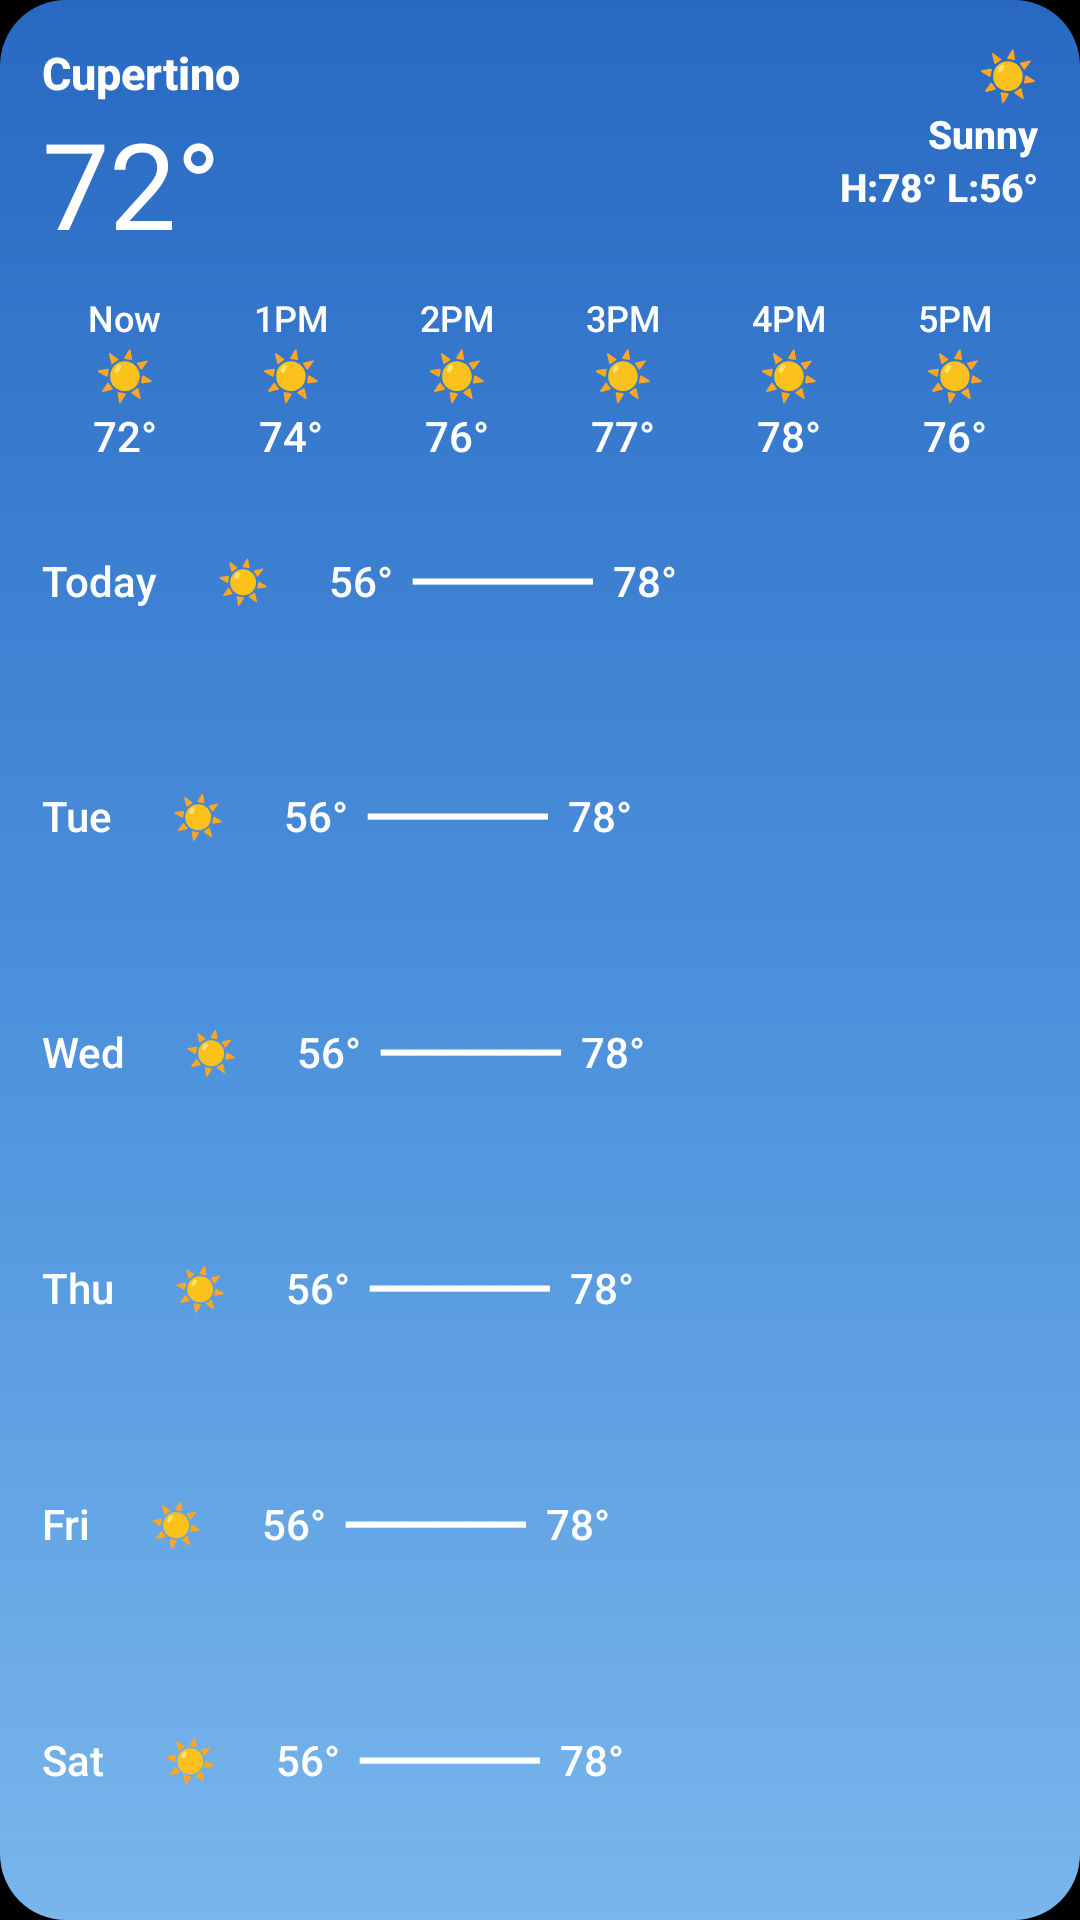

Android layout source for this screen:
<!-- AndroidManifest.xml: application theme Theme.Weather -->
<!-- res/layout/widget_preview_large.xml -->
﻿<?xml version="1.0" encoding="utf-8"?>
<LinearLayout xmlns:android="http://schemas.android.com/apk/res/android" android:layout_width="match_parent" android:layout_height="match_parent"
    android:orientation="vertical" android:padding="14dp" android:background="@drawable/widget_preview_bg">
    <LinearLayout android:layout_width="match_parent" android:layout_height="wrap_content" android:orientation="horizontal">
        <LinearLayout android:layout_width="0dp" android:layout_height="wrap_content" android:layout_weight="1" android:orientation="vertical">
            <TextView android:layout_width="wrap_content" android:layout_height="wrap_content" android:text="Cupertino" android:textSize="15sp" android:textStyle="bold" android:textColor="#FFFFFFFF" android:fontFamily="sans-serif-medium" />
            <TextView android:layout_width="wrap_content" android:layout_height="wrap_content" android:text="72°" android:textSize="40sp" android:textColor="#FFFFFFFF" />
        </LinearLayout>
        <LinearLayout android:layout_width="wrap_content" android:layout_height="wrap_content" android:orientation="vertical" android:gravity="end">
            <TextView android:layout_width="wrap_content" android:layout_height="wrap_content" android:text="☀" android:textSize="16sp" android:textColor="#FFFFD60A" />
            <TextView android:layout_width="wrap_content" android:layout_height="wrap_content" android:text="Sunny" android:textSize="13sp" android:textStyle="bold" android:textColor="#FFFFFFFF" android:fontFamily="sans-serif-medium" />
            <TextView android:layout_width="wrap_content" android:layout_height="wrap_content" android:text="H:78° L:56°" android:textSize="13sp" android:textStyle="bold" android:textColor="#FFFFFFFF" android:fontFamily="sans-serif-medium" />
        </LinearLayout>
    </LinearLayout>
    <LinearLayout android:layout_width="match_parent" android:layout_height="wrap_content" android:orientation="horizontal" android:layout_marginTop="10dp">
        <LinearLayout android:layout_width="0dp" android:layout_height="wrap_content" android:layout_weight="1" android:orientation="vertical" android:gravity="center_horizontal"><TextView android:layout_width="wrap_content" android:layout_height="wrap_content" android:text="Now" android:textSize="12sp" android:textColor="#FFFFFFFF" android:fontFamily="sans-serif-medium" /><TextView android:layout_width="wrap_content" android:layout_height="wrap_content" android:text="☀" android:textSize="16sp" android:textColor="#FFFFD60A" /><TextView android:layout_width="wrap_content" android:layout_height="wrap_content" android:text="72°" android:textSize="14sp" android:textColor="#FFFFFFFF" android:fontFamily="sans-serif-medium" /></LinearLayout>
        <LinearLayout android:layout_width="0dp" android:layout_height="wrap_content" android:layout_weight="1" android:orientation="vertical" android:gravity="center_horizontal"><TextView android:layout_width="wrap_content" android:layout_height="wrap_content" android:text="1PM" android:textSize="12sp" android:textColor="#FFFFFFFF" android:fontFamily="sans-serif-medium" /><TextView android:layout_width="wrap_content" android:layout_height="wrap_content" android:text="☀" android:textSize="16sp" android:textColor="#FFFFD60A" /><TextView android:layout_width="wrap_content" android:layout_height="wrap_content" android:text="74°" android:textSize="14sp" android:textColor="#FFFFFFFF" android:fontFamily="sans-serif-medium" /></LinearLayout>
        <LinearLayout android:layout_width="0dp" android:layout_height="wrap_content" android:layout_weight="1" android:orientation="vertical" android:gravity="center_horizontal"><TextView android:layout_width="wrap_content" android:layout_height="wrap_content" android:text="2PM" android:textSize="12sp" android:textColor="#FFFFFFFF" android:fontFamily="sans-serif-medium" /><TextView android:layout_width="wrap_content" android:layout_height="wrap_content" android:text="☀" android:textSize="16sp" android:textColor="#FFFFD60A" /><TextView android:layout_width="wrap_content" android:layout_height="wrap_content" android:text="76°" android:textSize="14sp" android:textColor="#FFFFFFFF" android:fontFamily="sans-serif-medium" /></LinearLayout>
        <LinearLayout android:layout_width="0dp" android:layout_height="wrap_content" android:layout_weight="1" android:orientation="vertical" android:gravity="center_horizontal"><TextView android:layout_width="wrap_content" android:layout_height="wrap_content" android:text="3PM" android:textSize="12sp" android:textColor="#FFFFFFFF" android:fontFamily="sans-serif-medium" /><TextView android:layout_width="wrap_content" android:layout_height="wrap_content" android:text="☀" android:textSize="16sp" android:textColor="#FFFFD60A" /><TextView android:layout_width="wrap_content" android:layout_height="wrap_content" android:text="77°" android:textSize="14sp" android:textColor="#FFFFFFFF" android:fontFamily="sans-serif-medium" /></LinearLayout>
        <LinearLayout android:layout_width="0dp" android:layout_height="wrap_content" android:layout_weight="1" android:orientation="vertical" android:gravity="center_horizontal"><TextView android:layout_width="wrap_content" android:layout_height="wrap_content" android:text="4PM" android:textSize="12sp" android:textColor="#FFFFFFFF" android:fontFamily="sans-serif-medium" /><TextView android:layout_width="wrap_content" android:layout_height="wrap_content" android:text="☀" android:textSize="16sp" android:textColor="#FFFFD60A" /><TextView android:layout_width="wrap_content" android:layout_height="wrap_content" android:text="78°" android:textSize="14sp" android:textColor="#FFFFFFFF" android:fontFamily="sans-serif-medium" /></LinearLayout>
        <LinearLayout android:layout_width="0dp" android:layout_height="wrap_content" android:layout_weight="1" android:orientation="vertical" android:gravity="center_horizontal"><TextView android:layout_width="wrap_content" android:layout_height="wrap_content" android:text="5PM" android:textSize="12sp" android:textColor="#FFFFFFFF" android:fontFamily="sans-serif-medium" /><TextView android:layout_width="wrap_content" android:layout_height="wrap_content" android:text="☀" android:textSize="16sp" android:textColor="#FFFFD60A" /><TextView android:layout_width="wrap_content" android:layout_height="wrap_content" android:text="76°" android:textSize="14sp" android:textColor="#FFFFFFFF" android:fontFamily="sans-serif-medium" /></LinearLayout>
    </LinearLayout>
    <TextView android:layout_width="match_parent" android:layout_height="0dp" android:layout_weight="1" android:gravity="center_vertical" android:text="Today      ☀      56°  ━━━━━━  78°" android:textSize="14sp" android:textColor="#FFFFFFFF" android:fontFamily="sans-serif-medium" />
    <TextView android:layout_width="match_parent" android:layout_height="0dp" android:layout_weight="1" android:gravity="center_vertical" android:text="Tue      ☀      56°  ━━━━━━  78°" android:textSize="14sp" android:textColor="#FFFFFFFF" android:fontFamily="sans-serif-medium" />
    <TextView android:layout_width="match_parent" android:layout_height="0dp" android:layout_weight="1" android:gravity="center_vertical" android:text="Wed      ☀      56°  ━━━━━━  78°" android:textSize="14sp" android:textColor="#FFFFFFFF" android:fontFamily="sans-serif-medium" />
    <TextView android:layout_width="match_parent" android:layout_height="0dp" android:layout_weight="1" android:gravity="center_vertical" android:text="Thu      ☀      56°  ━━━━━━  78°" android:textSize="14sp" android:textColor="#FFFFFFFF" android:fontFamily="sans-serif-medium" />
    <TextView android:layout_width="match_parent" android:layout_height="0dp" android:layout_weight="1" android:gravity="center_vertical" android:text="Fri      ☀      56°  ━━━━━━  78°" android:textSize="14sp" android:textColor="#FFFFFFFF" android:fontFamily="sans-serif-medium" />
    <TextView android:layout_width="match_parent" android:layout_height="0dp" android:layout_weight="1" android:gravity="center_vertical" android:text="Sat      ☀      56°  ━━━━━━  78°" android:textSize="14sp" android:textColor="#FFFFFFFF" android:fontFamily="sans-serif-medium" />
</LinearLayout>
<!-- resources referenced by this layout -->
<resources>
  <!-- drawable widget_preview_bg (drawable) -->
  ﻿<?xml version="1.0" encoding="utf-8"?>
  <shape xmlns:android="http://schemas.android.com/apk/res/android" android:shape="rectangle">
      <corners android:radius="22dp" />
      <gradient android:angle="270" android:startColor="#FF2969C2" android:centerColor="#FF4A8FDB" android:endColor="#FF79B6EC" />
  </shape>
  <style name="Theme.Weather" parent="android:Theme.Material.NoActionBar">
          <item name="android:windowBackground">@android:color/black</item>
          <item name="android:statusBarColor">@android:color/transparent</item>
          <item name="android:navigationBarColor">@android:color/transparent</item>
      </style>
</resources>
